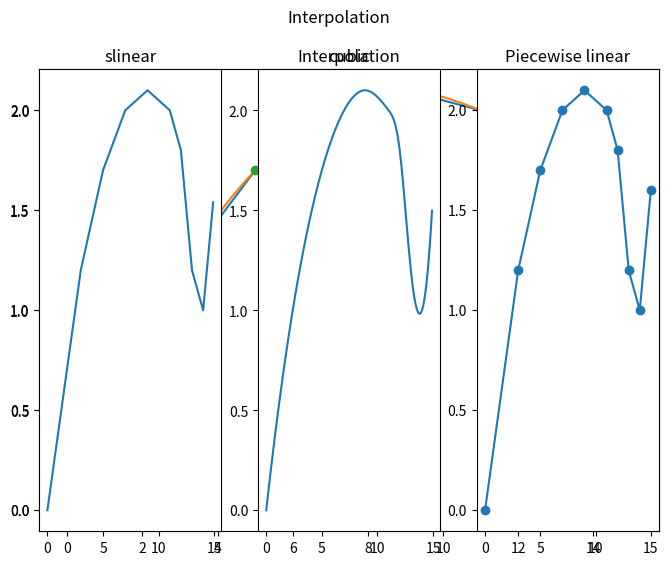

Python code for this plot:
# import numpy as np
#
# def data_zoom(idata,needed_len):
#     data_zoomed=[]
#     idata_len=len(idata)
#     for i in range(idata_len):
#         if idata_len>needed_len:
#

import numpy as np
from scipy import interpolate #插值
import matplotlib.pyplot as plt #Pyplot 是 Matplotlib 的子库，提供了和 MATLAB 类似的绘图 API。Pyplot 是常用的绘图模块，能很方便让用户绘制 2D 图表。
x0 = np.array([0, 3, 5, 7, 9, 11, 12, 13, 14, 15])
y0 = np.array([0, 1.2, 1.7, 2.0, 2.1, 2.0, 1.8, 1.2, 1.0, 1.6])
x1 = np.arange(0, 15, 0.1)#numpy.arange(start, stop, step, dtype)  np.linspace(start, stop, num=50, endpoint=True, retstep=False, dtype=None)
plt.figure(figsize=(8, 6))#创建一个8*6点（point）的点图

###将图作在一张图上
for method in [ "slinear", "cubic"]:  # 插值方式
    f = interpolate.interp1d(x0, y0, kind=method) #一维数据的插值运算可以通过方法 interp1d() 完成。kind=method指插值方法
    y1 = f(x1)#得到插值结果
    plt.plot(x1, y1, label=method)
plt.plot(x0,y0,'o',label="datas")
plt.title('Interpolation')
plt.legend(loc="lower right")#图例的位置
plt.show()

###3张子图
i=1
for method in [ "slinear", "cubic"]:  # 插值方式
    f = interpolate.interp1d(x0, y0, kind=method) #一维数据的插值运算可以通过方法 interp1d() 完成。kind=method指插值方法
    y1 = f(x1)#得到插值结果
    plt.subplot(1, 3, i)
    plt.plot(x1, y1)
    plt.title(method)
    i=i+1
plt.subplot(1, 3, i)
plt.plot(x0,y0,'o-')
plt.title("Piecewise linear")
plt.suptitle('Interpolation')
plt.show()

